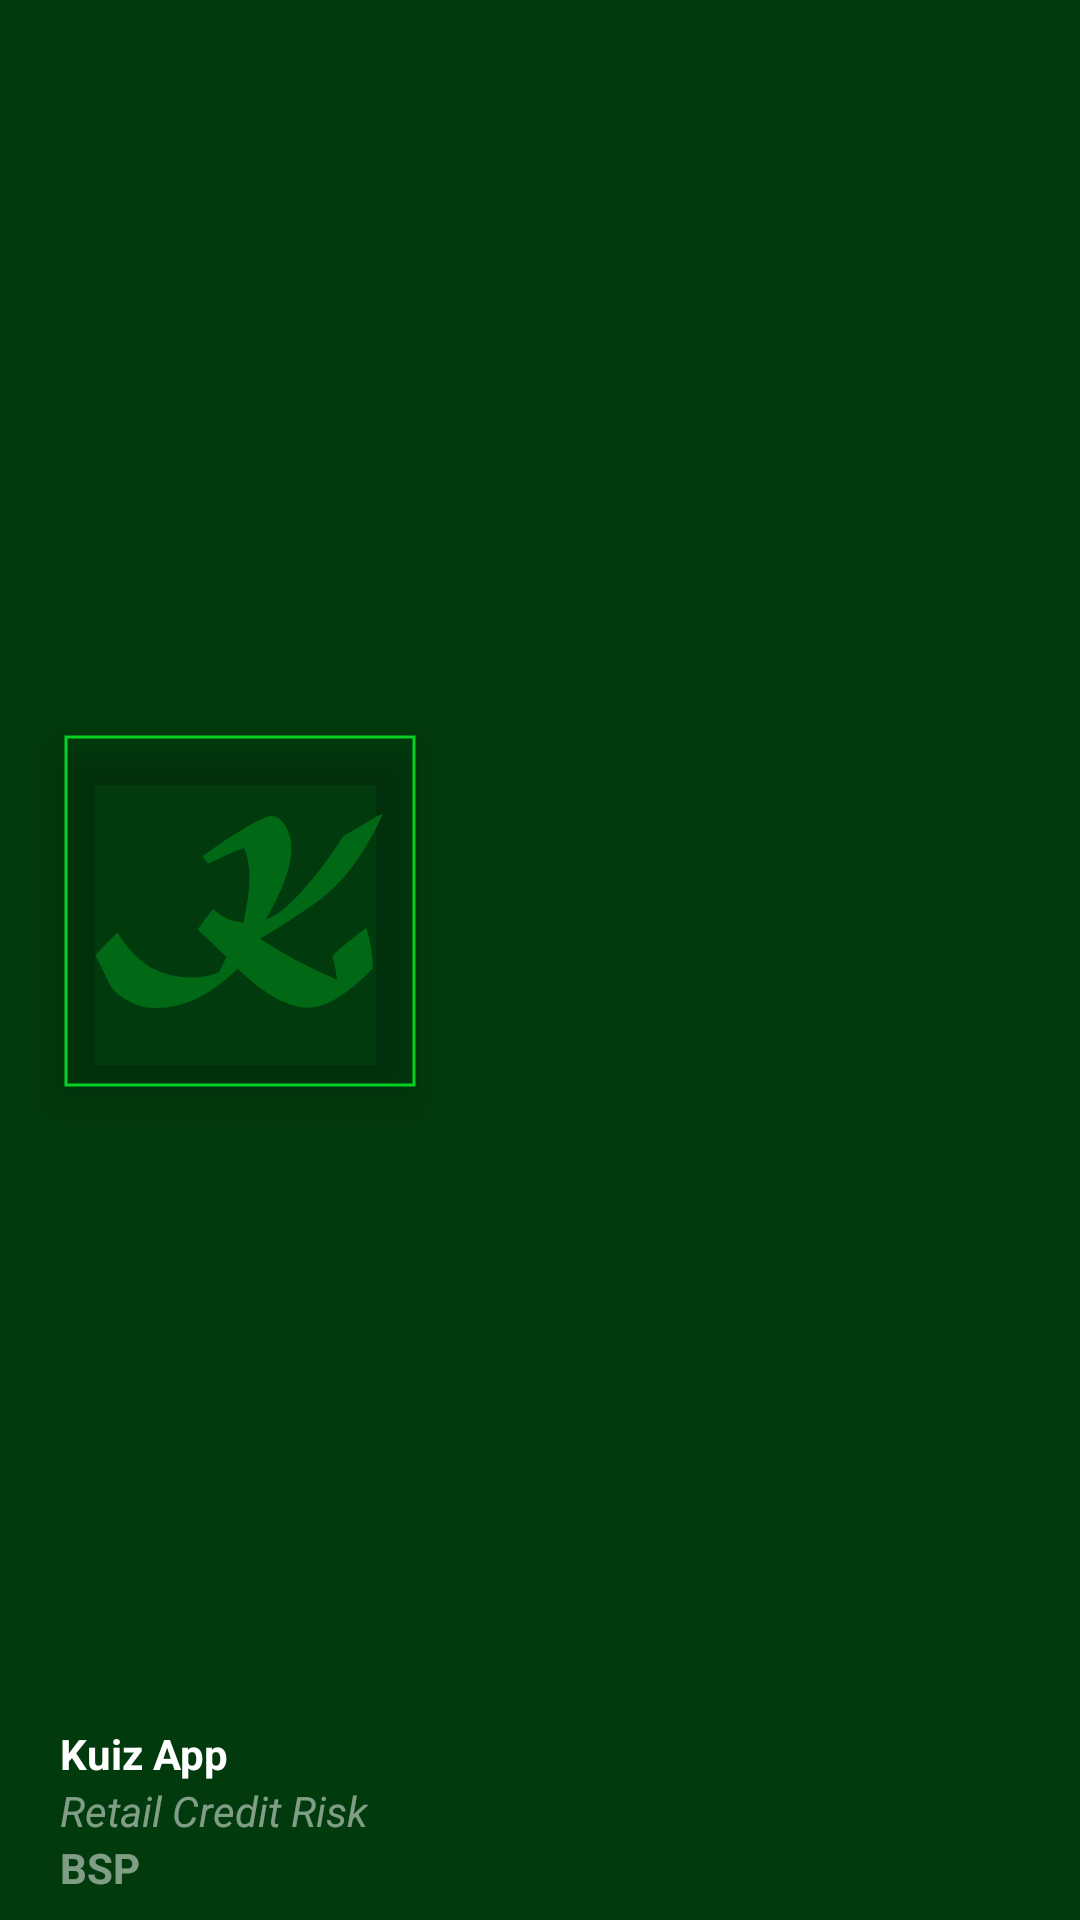

Produce the Android XML layout that renders to this screen, including the resource entries it uses.
<!-- AndroidManifest.xml: application theme Theme.Kuiz -->
<!-- res/layout/layout_main_nav_header.xml -->
<?xml version="1.0" encoding="utf-8"?>
<androidx.constraintlayout.widget.ConstraintLayout xmlns:android="http://schemas.android.com/apk/res/android"
    xmlns:app="http://schemas.android.com/apk/res-auto"
    xmlns:tools="http://schemas.android.com/tools"
    android:layout_width="match_parent"
    android:layout_height="wrap_content"
    android:background="@color/green_darkest"
    android:theme="@style/ThemeOverlay.AppCompat.Dark">

    <com.google.android.material.imageview.ShapeableImageView
        android:id="@+id/sIvUserImage_sideDrawerMain"
        android:layout_width="120dp"
        android:layout_height="120dp"
        android:layout_marginTop="40dp"
        android:layout_marginBottom="8dp"
        android:background="@drawable/bg_rnd"
        android:padding="2dp"
        android:elevation="7dp"
        android:scaleType="centerCrop"
        android:src="@drawable/ic_logo"
        android:tint="@color/green_darker"
        app:contentPadding="25dp"
        app:layout_constraintBottom_toTopOf="@+id/tvUserName_sideDrawerMain"
        app:layout_constraintStart_toStartOf="@+id/guideline"
        app:layout_constraintTop_toTopOf="parent"
        app:layout_constraintVertical_bias="0.5"
        app:shapeAppearanceOverlay="@style/circular"
        app:strokeColor="@color/green"
        app:strokeWidth="1dp" />

    <TextView
        android:id="@+id/tvUserName_sideDrawerMain"
        android:layout_width="wrap_content"
        android:layout_height="wrap_content"
        android:text="@string/txtKuizApp"
        android:textColor="@color/white"
        android:textStyle="bold"
        app:layout_constraintBottom_toTopOf="@+id/tvUserMail_sideDrawerMain"
        app:layout_constraintStart_toStartOf="@+id/guideline" />

    <TextView
        android:id="@+id/tvUserMail_sideDrawerMain"
        android:layout_width="wrap_content"
        android:layout_height="wrap_content"
        android:hint="@string/txtRetailCreditRisk"
        android:textStyle="italic"
        app:layout_constraintBottom_toTopOf="@+id/tvUserMail_siderMain"
        app:layout_constraintStart_toStartOf="@+id/guideline" />

    <TextView
        android:id="@+id/tvUserMail_siderMain"
        android:layout_width="wrap_content"
        android:layout_height="wrap_content"
        android:layout_marginBottom="8dp"
        android:hint="@string/txtBSP"
        android:textStyle="bold"
        android:textColor="@color/white"
        app:layout_constraintBottom_toBottomOf="parent"
        app:layout_constraintStart_toStartOf="@+id/guideline" />

    <androidx.constraintlayout.widget.Guideline
        android:id="@+id/guideline"
        android:layout_width="wrap_content"
        android:layout_height="wrap_content"
        android:orientation="vertical"
        app:layout_constraintGuide_begin="20dp" />
</androidx.constraintlayout.widget.ConstraintLayout>
<!-- resources referenced by this layout -->
<resources>
  <color name="green">#06D124</color>
  <color name="green_darker">#016815</color>
  <color name="green_darkest">#013A0D</color>
  <color name="white">#FFFFFFFF</color>
  <!-- drawable ic_logo (drawable) -->
  <vector xmlns:android="http://schemas.android.com/apk/res/android"
      android:width="68.782dp"
      android:height="46.42dp"
      android:viewportWidth="68.782"
      android:viewportHeight="46.42">
    <path
        android:pathData="M7.643,43.941q-3.075,-1.952 -3.686,-3.442 -0.683,-1.489 -1.514,-3.125 -1.562,-3.15 -1.855,-3.809 1.952,-2.2 5.175,-5.322 3.81,6.176 8.155,8.374a20.269,20.269 0,0 0,9.229 2.2,16.813 16.813,0 0,0 6.4,-1.221q0.293,-0.463 1.782,-3.588l-6.738,-6.47q0.879,-1.318 3.541,-4.785a11.976,11.976 0,0 0,7.153 3.223q0.487,-2.051 0.806,-3.98t0.476,-3.638q0.158,-1.708 0.158,-3.467a18.352,18.352 0,0 0,-1.245 -6.518,72.636 72.636,0 0,0 -8.423,3.759l-1.367,-1.782a111.125,111.125 0,0 1,10.718 -7.056q4.223,-2.344 5.42,-2.344 1.976,0 3.369,2.344a10.536,10.536 0,0 1,1.367 5.323q0,6.4 -6.054,16.6a16.7,16.7 0,0 0,5.163 -3.259,49.3 49.3,0 0,0 6.055,-6.458q3.21,-4 7.116,-9.961a51.1,51.1 0,0 0,4.468 -2.563l3.345,-1.954a3.167,3.167 0,0 1,1.367 -0.488,57.245 57.245,0 0,1 -4.151,7.812 51.178,51.178 0,0 1,-5.371 7.4,47.445 47.445,0 0,1 -7.2,6.25 135.822,135.822 0,0 1,-12.085 7.715,106.678 106.678,0 0,0 18.115,9.595 56.517,56.517 0,0 0,-1.123 -5.664q1.88,-1.733 3.882,-3.333t4.078,-3.162a34.862,34.862 0,0 1,1.538 9.5q-8.936,9.229 -15.064,9.229 -7.226,0 -16.65,-9.155 -5.81,5.37 -10.278,7.276a22.184,22.184 0,0 1,-8.838 1.929A13,13 0,0 1,7.643 43.941Z"
        android:strokeWidth="1"
        android:fillColor="#24523b"
        android:strokeColor="#00000000"/>
  </vector>
  <string name="txtBSP">BSP</string>
  <string name="txtKuizApp">Kuiz App</string>
  <string name="txtRetailCreditRisk">Retail Credit Risk</string>
  <style name="Theme.Kuiz" parent="Base.Theme.Kuiz" />
  <style name="Base.Theme.Kuiz" parent="Theme.AppCompat.Light.NoActionBar">
          
          
      </style>
</resources>
